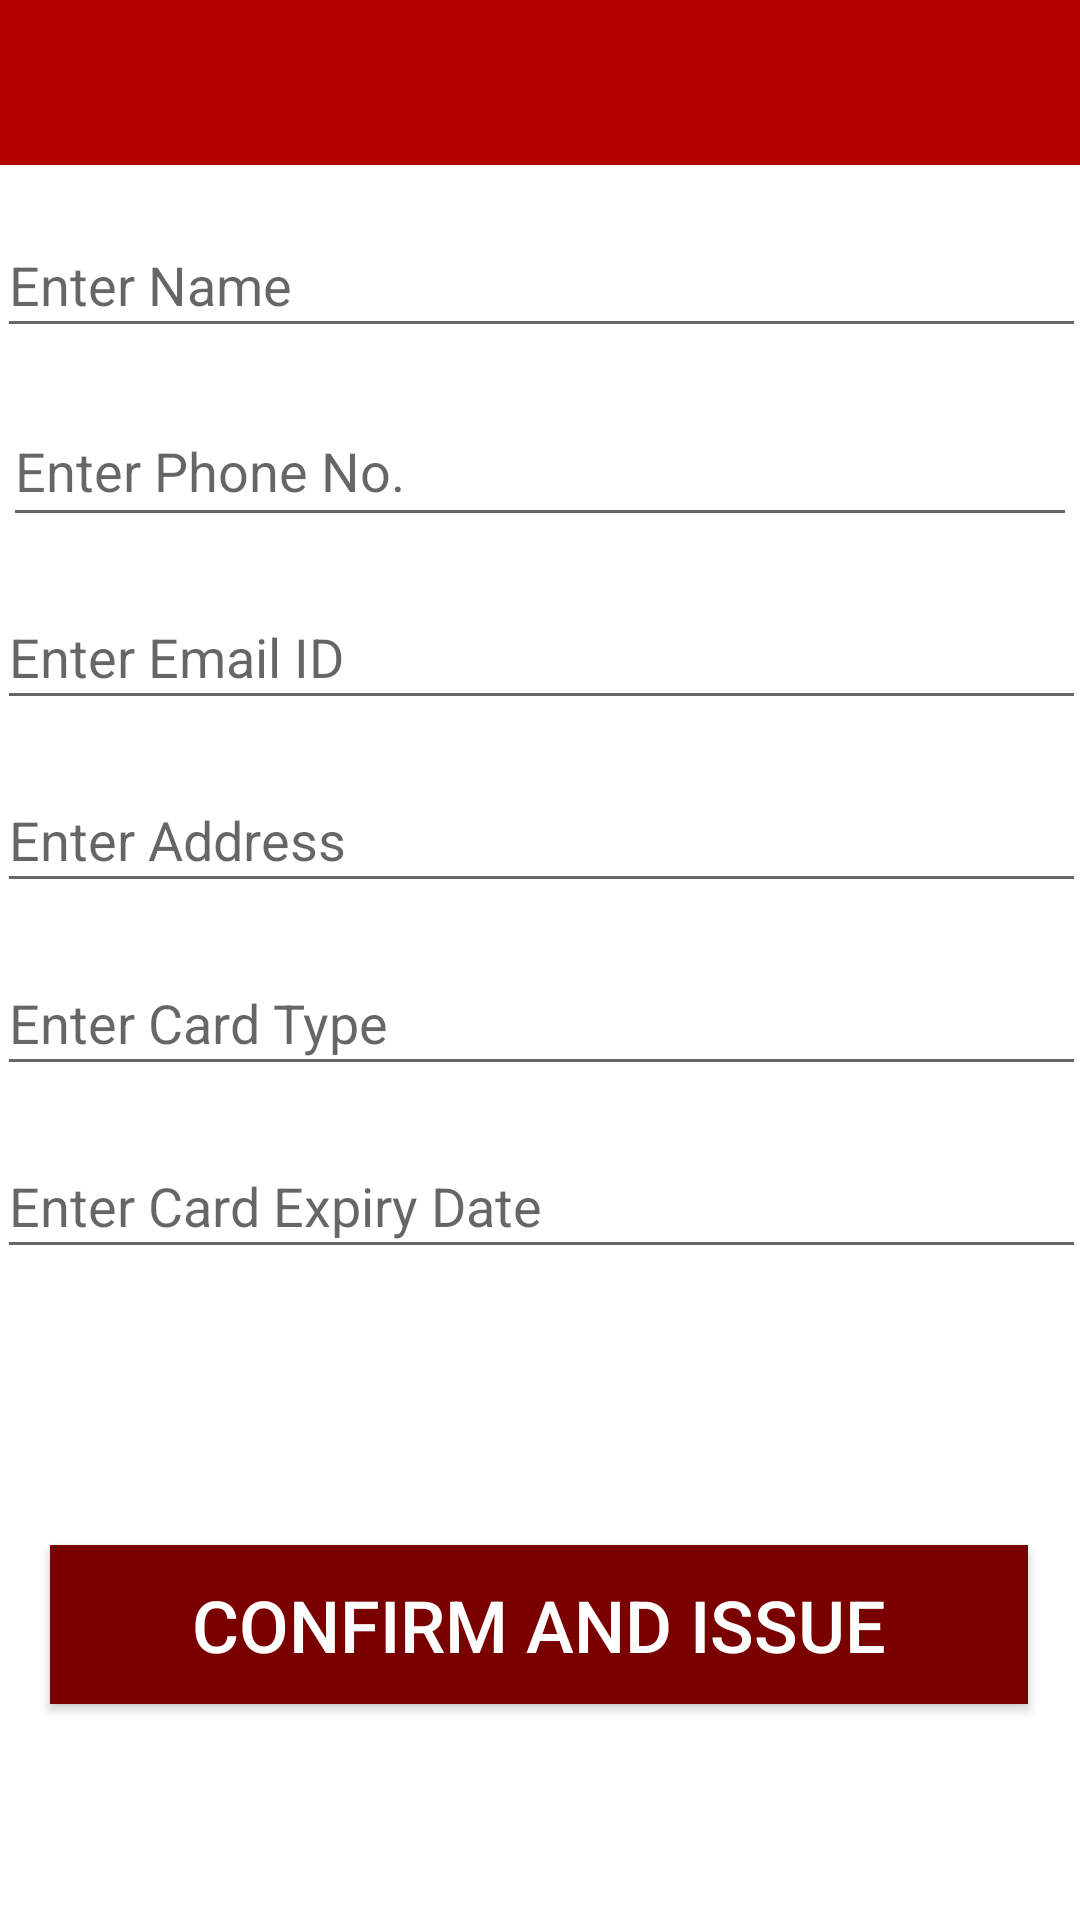

Here is an Android app screen rendered from its layout file. Give the layout XML and the strings, colors and styles it references.
<!-- AndroidManifest.xml: application theme AppTheme -->
<!-- res/layout/activity_issue_card.xml -->
<?xml version="1.0" encoding="utf-8"?>
<androidx.constraintlayout.widget.ConstraintLayout xmlns:android="http://schemas.android.com/apk/res/android"
    xmlns:app="http://schemas.android.com/apk/res-auto"
    xmlns:tools="http://schemas.android.com/tools"
    android:layout_width="match_parent"
    android:layout_height="match_parent"
    tools:context=".issueCard">

    <EditText
        android:id="@+id/issuecardexpirydate"
        android:layout_width="363dp"
        android:layout_height="45dp"
        android:layout_marginTop="16dp"
        android:ems="10"
        android:hint="Enter Card Expiry Date"
        android:inputType="textPersonName"
        app:layout_constraintEnd_toEndOf="parent"
        app:layout_constraintStart_toStartOf="parent"
        app:layout_constraintTop_toBottomOf="@+id/issuecardtype" />

    <EditText
        android:id="@+id/issuecardtype"
        android:layout_width="363dp"
        android:layout_height="45dp"
        android:layout_marginTop="16dp"
        android:ems="10"
        android:hint="Enter Card Type"
        android:inputType="textPersonName"
        app:layout_constraintEnd_toEndOf="parent"
        app:layout_constraintStart_toStartOf="parent"
        app:layout_constraintTop_toBottomOf="@+id/issueaddress" />

    <EditText
        android:id="@+id/issueemail"
        android:layout_width="363dp"
        android:layout_height="45dp"
        android:layout_marginTop="16dp"
        android:ems="10"
        android:hint="Enter Email ID"
        android:inputType="textPersonName"
        app:layout_constraintEnd_toEndOf="parent"
        app:layout_constraintStart_toStartOf="parent"
        app:layout_constraintTop_toBottomOf="@+id/issuephone" />

    <EditText
        android:id="@+id/issueaddress"
        android:layout_width="363dp"
        android:layout_height="45dp"
        android:layout_marginTop="16dp"
        android:ems="10"
        android:hint="Enter Address"
        android:inputType="textPersonName"
        app:layout_constraintEnd_toEndOf="parent"
        app:layout_constraintStart_toStartOf="parent"
        app:layout_constraintTop_toBottomOf="@+id/issueemail" />

    <EditText
        android:id="@+id/issuephone"
        android:layout_width="358dp"
        android:layout_height="47dp"
        android:layout_marginTop="16dp"
        android:ems="10"
        android:hint="Enter Phone No."
        android:inputType="textPersonName"
        app:layout_constraintEnd_toEndOf="parent"
        app:layout_constraintHorizontal_bias="0.452"
        app:layout_constraintStart_toStartOf="parent"
        app:layout_constraintTop_toBottomOf="@+id/issuename" />

    <EditText
        android:id="@+id/issuename"
        android:layout_width="363dp"
        android:layout_height="45dp"
        android:layout_marginTop="16dp"
        android:ems="10"
        android:hint="Enter Name"
        android:inputType="textPersonName"
        app:layout_constraintEnd_toEndOf="parent"
        app:layout_constraintStart_toStartOf="parent"
        app:layout_constraintTop_toBottomOf="@+id/toolbar7" />

    <androidx.appcompat.widget.Toolbar
        android:id="@+id/toolbar7"
        android:layout_width="match_parent"
        android:layout_height="55dp"
        android:background="@color/purple_700"
        android:minHeight="?attr/actionBarSize"
        android:theme="?attr/actionBarTheme"
        app:layout_constraintTop_toTopOf="parent"
        app:titleTextColor="#FFFFFF"
        tools:layout_editor_absoluteX="-48dp" />

    <Button
        android:id="@+id/confirmandissue"
        android:layout_width="326dp"
        android:layout_height="53dp"
        android:layout_marginTop="92dp"
        android:background="#7A0000"
        android:text="Confirm and Issue"
        android:textColor="#FFFFFF"
        android:textSize="24sp"
        app:layout_constraintEnd_toEndOf="parent"
        app:layout_constraintHorizontal_bias="0.494"
        app:layout_constraintStart_toStartOf="parent"
        app:layout_constraintTop_toBottomOf="@+id/issuecardexpirydate" />


</androidx.constraintlayout.widget.ConstraintLayout>
<!-- resources referenced by this layout -->
<resources>
  <color name="purple_700">#B30000</color>
  <style name="AppTheme" parent="Theme.MaterialComponents.Light.NoActionBar">
          <item name="android:forceDarkAllowed" tools:targetApi="q">false</item>
          <item name="android:forceDarkAllowed" tools:targetApi="q" tools:ignore="DuplicateDefinition">false</item>
          
          
          <item name="colorPrimary">@color/colorPrimaryDark</item>
          <item name="colorPrimaryVariant">#8F0000</item>
          <item name="colorOnPrimary">#FFFFFF</item>
          
          <item name="colorSecondary">@color/black</item>
          <item name="colorSecondaryVariant">@color/black</item>
          <item name="colorOnSecondary">@color/black</item>
          
          <item name="android:statusBarColor" tools:targetApi="l">?attr/colorPrimaryVariant</item>
          
      </style>
  <color name="colorPrimaryDark">#B30000</color>
  <color name="black">#000000</color>
</resources>
